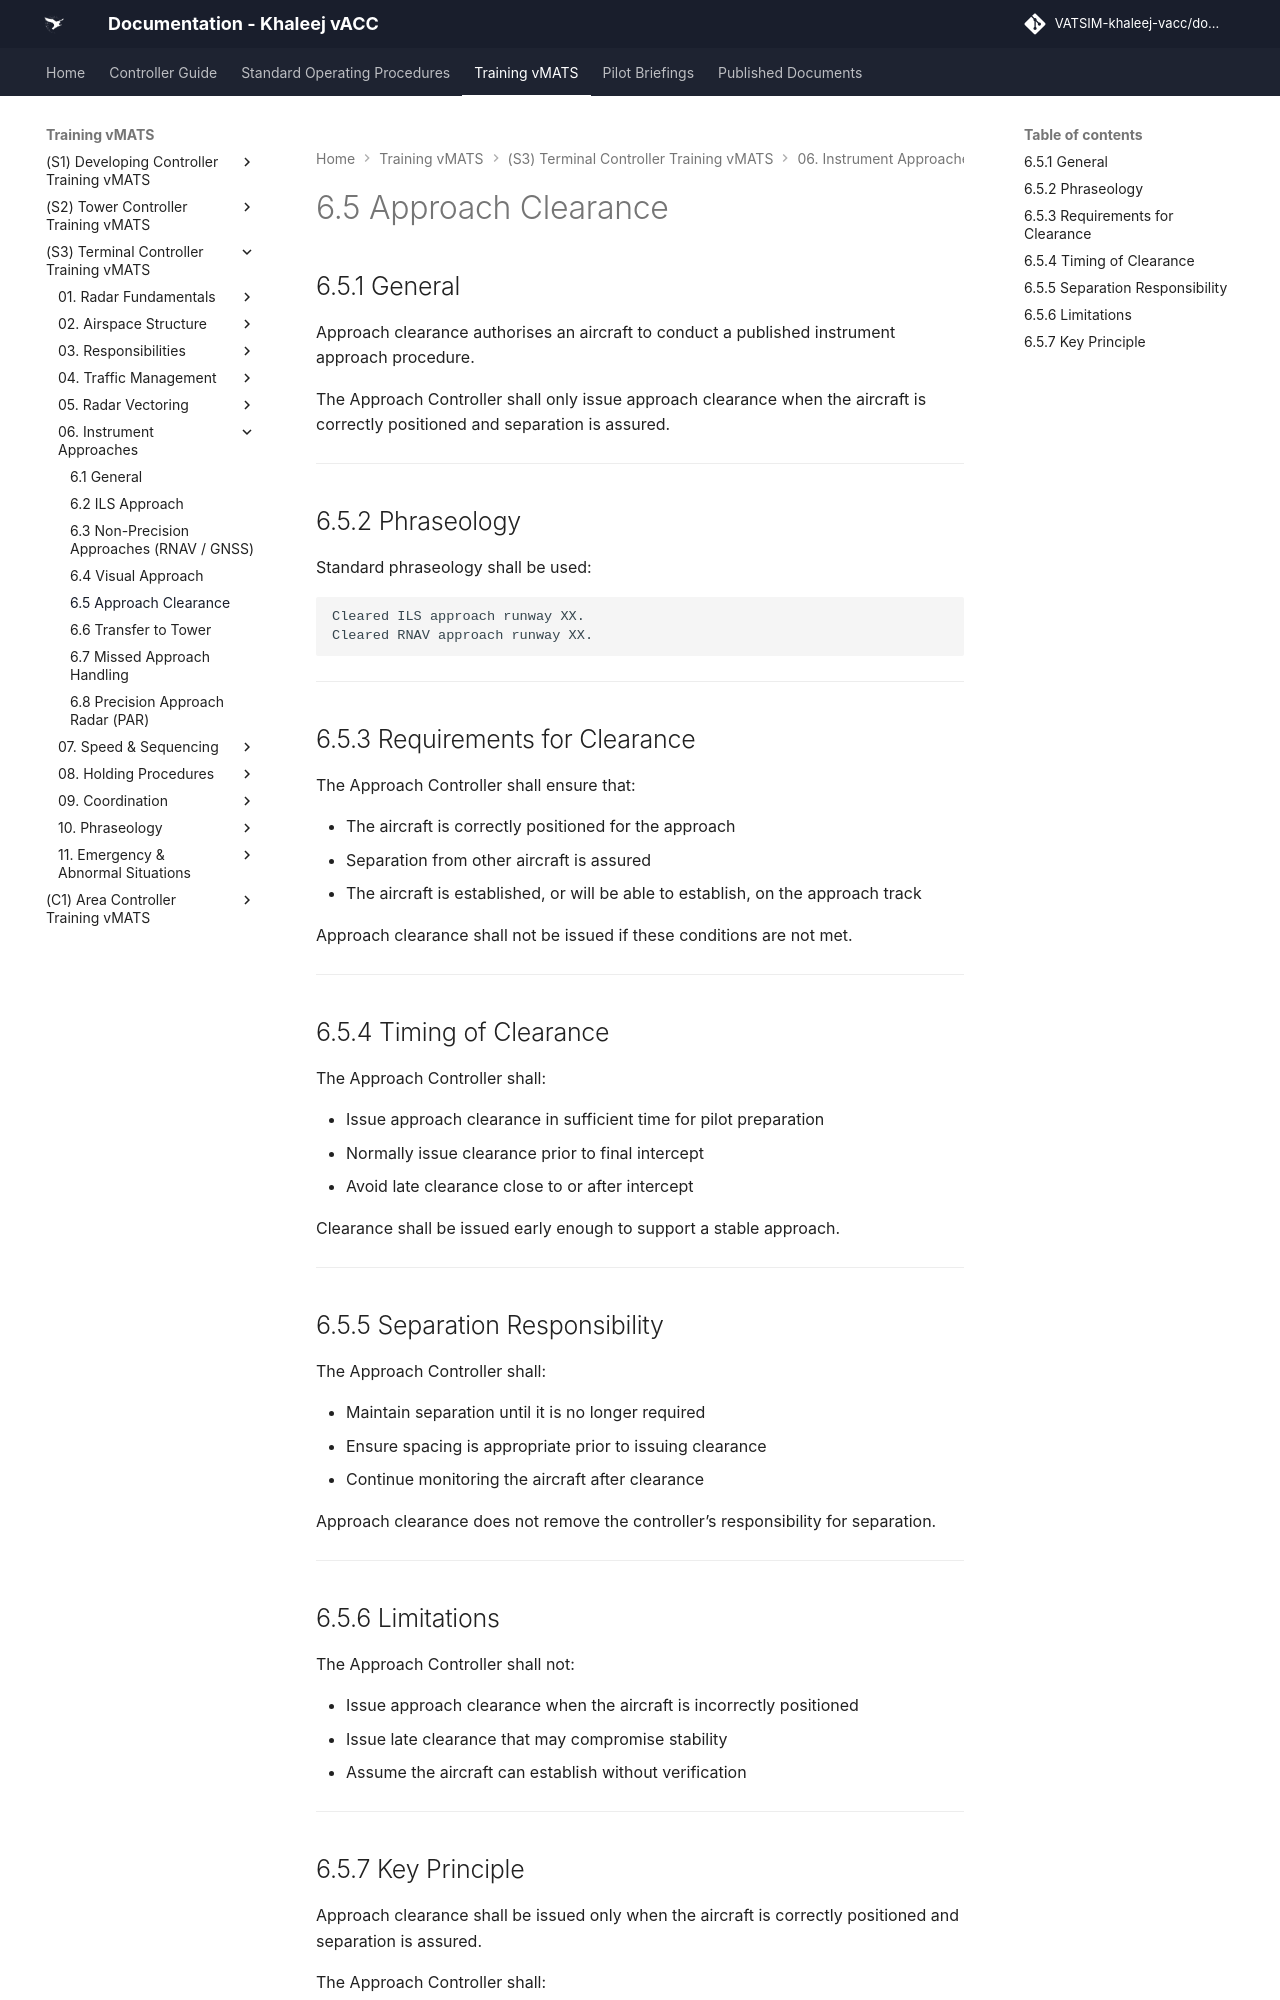

repository: khaleej-vacc/documentation-site · page: Training-vMATS/(S3)-Terminal-Controller-Training-vMATS/06. Instrument Approaches/6.5 Approach Clearance/index.html · generator: mkdocs

# 6.5 Approach Clearance

## 6.5.1 General

Approach clearance authorises an aircraft to conduct a published instrument approach procedure.

The Approach Controller shall only issue approach clearance when the aircraft is correctly positioned and separation is assured.

---

## 6.5.2 Phraseology

Standard phraseology shall be used:

    Cleared ILS approach runway XX.  
    Cleared RNAV approach runway XX.  

---

## 6.5.3 Requirements for Clearance

The Approach Controller shall ensure that:

- The aircraft is correctly positioned for the approach  
- Separation from other aircraft is assured  
- The aircraft is established, or will be able to establish, on the approach track  

Approach clearance shall not be issued if these conditions are not met.

---

## 6.5.4 Timing of Clearance

The Approach Controller shall:

- Issue approach clearance in sufficient time for pilot preparation  
- Normally issue clearance prior to final intercept  
- Avoid late clearance close to or after intercept  

Clearance shall be issued early enough to support a stable approach.

---

## 6.5.5 Separation Responsibility

The Approach Controller shall:

- Maintain separation until it is no longer required  
- Ensure spacing is appropriate prior to issuing clearance  
- Continue monitoring the aircraft after clearance  

Approach clearance does not remove the controller’s responsibility for separation.

---
